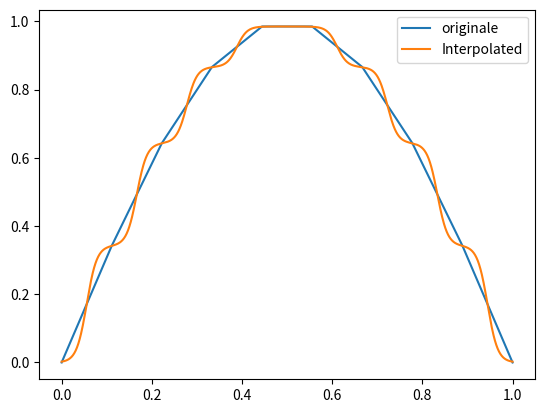

Here is the Python script that generated this plot:
import numpy as np

def batch_weighted_sum(
        X : np.array,
        W : np.array
    ) -> np.array :
    """
    Input :
        X : 1D Array (d,)
        W : 2D Array (B,d)
    Output :
        Y : 1D Array (B,), where for i in [[1, B]], Y_i = (X|W_i)/||W_i||
    """
    assert len(X.shape) == 1
    assert len(W.shape) == 2
    assert X.shape[0] == W.shape[1]

    return np.einsum("d,bd->b", X, W)/np.sum(W, axis=1)

def batch_exp_weights(
        X : np.array,
        x : np.array,
        std : float
    ) -> np.array :
    """
    Input :
        X : 1D Array (d,)
    x : 1D Array (B,)
        std : float
    Output :
        Y : 2D Array (B,d), where for i,j in [[1, B]]x[[1, d]], Y_(i,j) = exp(-((X_(i,j) - x_i)/std)^2)
    """
    assert len(X.shape) == 1
    assert len(x.shape) == 1
    assert isinstance(std, float) and std > 0.
    B, = x.shape    
    d, = X.shape

    X = np.repeat(np.expand_dims(X, axis=0), B, axis=0)
    x = np.repeat(np.expand_dims(x, axis=1), d, axis=1)
    X = (X - x)/std
    X = np.square(X)
    return np.exp(-X)


def interpolate(
        X : np.array, 
        Y : np.array, 
        T : np.array, 
        std : float
    ) -> np.array:
    """ 
    Return the interpolate curve from X and Y cloud points using :
    forall x in T, f(x) = sum_{i in len(X)}(Y_i * exp(-s*(X_i - x)^2)) / sum_{i in len(X)}(exp(-s*(X_i - x)^2))
    It also returns a confidence curve describing how much trust one can have on a specific point.
    Mathematically, this function is :
    forall x in T, c(x) = sum_{i in len(X)}(exp(-s*(X_i - x)^2))/n
    A score of 1 means that all points are specifically used a this location to compute this value.

    input :
        - X (1 Numpy array [n]): abscisse values
        - Y (1D Numpy array [n]): ordonnates values (must have the same size as X)
        - T (1D Numpy array [L]): points where to process the interpolate curve
        - std (float) : standard deviation s to use in the formula above

    output :
        - f(T) (1D Numpy array [L]) : Resulted points at T of the previous explained interpolated function
        - C(T) (1D Numpy array [L]) : Degree of confidence of 
    """
    assert len(X.shape) == 1
    assert len(Y.shape) == 1
    assert len(T.shape) == 1
    assert X.shape == Y.shape
    n, = X.shape
    L, = T.shape

    W = batch_exp_weights(X= X, x=T, std=std)
    F = batch_weighted_sum(X=Y, W=W)
    C = np.sum(W, axis=1)
    return F, C

############
### Test ###
############

if __name__ == '__main__':
    n, L = 10, 1000

    X = np.linspace(0, 1, n)
    Y = np.sin(np.pi*X)
    
    T = np.linspace(0, 1, L)
    F, C = interpolate(X = X, Y = Y, T = T, std = 0.05)
    print(F)
    import matplotlib.pyplot as plt
    plt.plot(X, Y, label="originale")
    plt.plot(T, F, label="Interpolated")
    plt.legend()
    plt.show()
    
